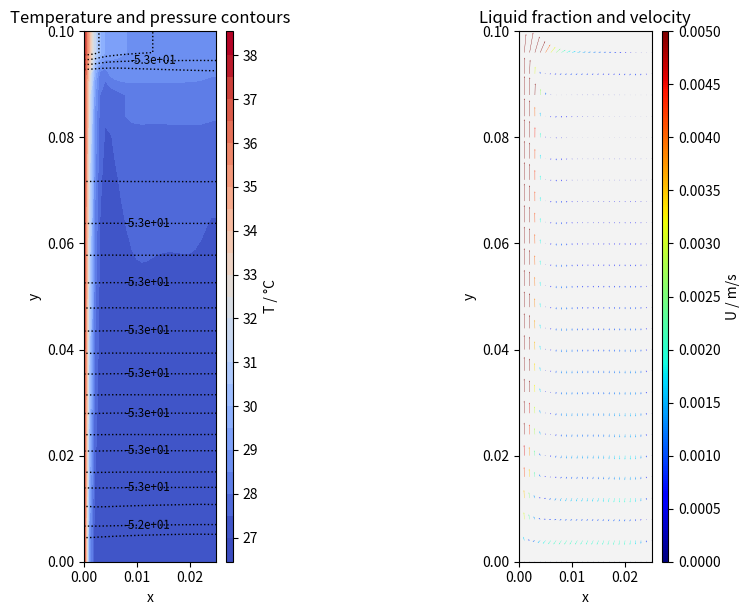

Write Python code to recreate this figure. (Note: this script raises an exception after producing the figure.)
# -*- coding: utf-8 -*-
"""
Created on Sun Apr 24 11:20:40 2016

@author: Julian Vogel (AkaDrBird)

Enthalpy porosity solver for solid liquid phase change in side heated cavity
"""

import numpy as np
import matplotlib.pyplot as plt
from mpl_toolkits.axes_grid1 import make_axes_locatable
import time
from pathlib import Path
from scipy import sparse as sp
import scipy.sparse.linalg as spla

# Output
saveFiguresToFile = True
outputFilename = 'anim'

# Geometry
xmin = 0.
xmax = 0.025
ymin = 0.
ymax = 0.1

# Spatial discretization
dx = 0.001
dy = 0.004

# Initial conditions
T0 = 27.

# Boundary conditions
# Wall temperature: [W, E, S, N], np.nan = symmetry
Twall = [38, np.nan, np.nan, np.nan]
# Wall x-velocity: [W, E, S, N], np.nan = symmetry
uWall = [0., 0., 0., 0]
# Wall y-velocity: [W, E, S, N], np.nan = symmetry
vWall = [0., 0., 0., 0.]
# Pressure: [W, E, S, N], np.nan = symmetry
pWall = [np.nan, np.nan, np.nan, np.nan]

# Physical constants
g = 9.81

# Material properties
rho = 820.733
c = 2078.04
k = 0.151215
a = k/(rho*c)
mu = 0.003543
nu = mu/rho
beta = 8.9e-4
Tref = 28.
Tm = 26.
L = 242454.

# Model parameters
dTm = 0.2
Cmush = 1e6

# Temporal discretization
tMax = 10800.
sigma = 0.25

# Solver settings
poissonSolver = 'iterative'
nit = 50  # iterations of pressure poisson equation

# Visualization
dtOut = 60.0  # output step length
nOut = int(round(tMax/dtOut))
figureSize = (10., 6.25)
minContour1 = 27.
maxContour1 = 38.
colormap1 = 'coolwarm'
plotContourLevels1 = np.linspace(minContour1, maxContour1, num=23)
ticks1 = np.linspace(minContour1, maxContour1, num=12)
minContour2 = 0.
maxContour2 = 0.005
colormap2 = 'jet'
plotContourLevels2 = np.linspace(minContour2, maxContour2, num=21)
ticks2 = np.linspace(minContour2, maxContour2, num=11)

# Initial time step calculation
dtVisc = min(dx**2/(2*nu), dy**2/(2*nu))  # Viscous time step
dtThrm = min(dx**2/a, dy**2/a)  # Thermal time step
dt0 = sigma*min(dtVisc, dtThrm)
nsignifdigs = -np.floor(np.log10(abs(dtOut/dt0)))
dt = dtOut/(np.ceil(dtOut/dt0*10**nsignifdigs)/(10**nsignifdigs))

# Mesh generation
nx = int((xmax-xmin)/dx)+1
ny = int((ymax-ymin)/dy)+1
x = np.linspace(xmin, xmax, nx)
y = np.linspace(ymin, ymax, ny)
X, Y = np.meshgrid(x, y)

# Initial values
u = np.zeros((ny, nx))
v = np.zeros((ny, nx))
p = np.zeros((ny, nx))
b = np.zeros((ny, nx))
T = T0*np.ones((ny, nx))
U = np.zeros((ny, nx))
f = T > Tm
f = f.astype(float)
cMod = np.ones((ny, nx))
B = np.zeros((ny, nx))

CP = np.zeros((ny, nx))
CW = np.zeros((ny, nx))
CE = np.zeros((ny, nx))
CS = np.zeros((ny, nx))
CN = np.zeros((ny, nx))
A = sp.csr_matrix((nx*ny, nx*ny))

# Functions


def animateContoursAndVelocityVectors():

    fig = plt.figure(figsize=figureSize, dpi=100)

    # plot temperature and pressure
    # Axis
    ax1 = fig.add_subplot(121)
    ax1.set_aspect(1)
    ax1.set_xlabel('x')
    ax1.set_ylabel('y')
    ax1.set_title('Temperature and pressure contours')
    # Filled contours for temperature
    ctf1 = ax1.contourf(X, Y, T, plotContourLevels1, extend='both',
                        alpha=1, linestyles=None, cmap=colormap1)
    # Contours for pressure
    ct1 = ax1.contour(X, Y, p, levels=20,
                      colors='black', linewidths=1, linestyles='dotted')
    plt.clabel(ct1, ct1.levels[::2], fmt='%1.1e', fontsize='smaller')
    # Colorbar
    divider1 = make_axes_locatable(ax1)
    cax1 = divider1.append_axes("right", size="5%", pad=0.1)
    cBar1 = fig.colorbar(ctf1, cax=cax1, extendrect=True, ticks=ticks1)
    cBar1.set_label('T / °C')

    # Plot liquid fraction and velocity
    ax2 = fig.add_subplot(122)
    ax2.set_aspect(1)
    ax2.set_xlabel('x')
    ax2.set_ylabel('y')
    ax2.set_title('Liquid fraction and velocity')
    # Filled contours
    ax2.contourf(X, Y, f, np.linspace(0, 1, num=11), extend='both',
                 alpha=1, linestyles=None, cmap='gray')
    # plot velocity
    m = 1
    qv = ax2.quiver(X,
                    Y,
                    u,
                    v,
                    U,
                    clim=np.array([min(plotContourLevels2),
                                   max(plotContourLevels2)]),
                    cmap=colormap2)
    # Colorbar
    divider2 = make_axes_locatable(ax2)
    cax2 = divider2.append_axes("right", size="5%", pad=0.1)
    cBar2 = fig.colorbar(qv, cax=cax2, extendrect=True, ticks=ticks2)
    cBar2.set_label('U / m/s')

    plt.tight_layout()

    plt.show()

    if saveFiguresToFile:
        formattedFilename = '{0}_{1:5.3f}.png'.format(outputFilename, t)
        path = Path('out') / formattedFilename
        plt.savefig(path)


def solveMomentumEquation(u, v, un, vn, dt, dx, dy, nu, beta, T, Tref, g):

    # Solve u-velocity
    Qu = -dt/(dx)*((np.maximum(un[1:-1, 1:-1], 0)*un[1:-1, 1:-1] +
                   np.minimum(un[1:-1, 1:-1], 0)*un[1:-1, 2:]) - (
                   np.maximum(un[1:-1, 1:-1], 0)*un[1:-1, 0:-2] +
                   np.minimum(un[1:-1, 1:-1], 0)*un[1:-1, 1:-1])) + \
        -dt/(dy)*((np.maximum(vn[1:-1, 1:-1], 0)*un[1:-1, 1:-1] +
                  np.minimum(vn[1:-1, 1:-1], 0)*un[2:, 1:-1]) - (
                  np.maximum(vn[1:-1, 1:-1], 0)*un[0:-2, 1:-1] +
                  np.minimum(vn[1:-1, 1:-1], 0)*un[1:-1, 1:-1])) + \
        nu * (
            dt/dx**2*(un[1:-1, 2:]-2*un[1:-1, 1:-1]+un[1:-1, 0:-2]) +
            dt/dy**2*(un[2:, 1:-1]-2*un[1:-1, 1:-1]+un[0:-2, 1:-1]))
    u[1:-1, 1:-1] = un[1:-1, 1:-1] + Qu

    # Solve v-velocity
    Qv = -dt/(dx)*((np.maximum(un[1:-1, 1:-1], 0)*vn[1:-1, 1:-1] +
                   np.minimum(un[1:-1, 1:-1], 0)*vn[1:-1, 2:]) - (
                   np.maximum(un[1:-1, 1:-1], 0)*vn[1:-1, 0:-2] +
                   np.minimum(un[1:-1, 1:-1], 0)*vn[1:-1, 1:-1])) + \
        -dt/(dy)*((np.maximum(vn[1:-1, 1:-1], 0)*vn[1:-1, 1:-1] +
                  np.minimum(vn[1:-1, 1:-1], 0)*vn[2:, 1:-1]) - (
                  np.maximum(vn[1:-1, 1:-1], 0)*vn[0:-2, 1:-1] +
                  np.minimum(vn[1:-1, 1:-1], 0)*vn[1:-1, 1:-1])) + \
        nu * (
            dt/dx**2*(vn[1:-1, 2:]-2*vn[1:-1, 1:-1]+vn[1:-1, 0:-2]) +
            dt/dy**2*(vn[2:, 1:-1]-2*vn[1:-1, 1:-1]+vn[0:-2, 1:-1]))
    Sv = dt*beta*g*(T[1:-1, 1:-1]-Tref)
    v[1:-1, 1:-1] = vn[1:-1, 1:-1] + Qv + Sv

    return u, v


def calcVelocitySwitchOff(u, v, B, dt, f, Cmush):

    # Velocity switch-off constant
    q = 1e-3
    B[1:-1, 1:-1] = Cmush*(1-f[1:-1, 1:-1])**2/(f[1:-1, 1:-1]**3+q)

    # Velocity switch off
    u[1:-1, 1:-1] = u[1:-1, 1:-1]/(1+dt*B[1:-1, 1:-1])
    v[1:-1, 1:-1] = v[1:-1, 1:-1]/(1+dt*B[1:-1, 1:-1])

    return u, v, B


def setVelocityBoundaries(u, v, uWall, vWall):

    # West
    u[:, 0] = uWall[0]
    if np.isnan(vWall[0]):
        v[:, 0] = v[:, 1]  # symmetry
    else:
        v[:, 0] = vWall[0]
    # East
    u[:, -1] = uWall[1]
    if np.isnan(vWall[1]):
        v[:, -1] = v[:, -2]  # symmetry
    else:
        v[:, -1] = vWall[1]
    # South
    if np.isnan(uWall[2]):
        u[0, :] = u[1, :]  # symmetry
    else:
        u[0, :] = uWall[2]
    v[0, :] = vWall[2]
    # North
    if np.isnan(uWall[3]):
        u[-1, :] = u[-2, :]  # symmetry
    else:
        u[-1, :] = uWall[3]
    v[-1, :] = vWall[3]

    return u, v


def buildPoissonRightHandSide(b, rho, dt, u, v, dx, dy, beta, g, T):

    # Right hand side
    b[1:-1, 1:-1] = rho*(
        1/dt*((u[1:-1, 2:] - u[1:-1, 0:-2])/(2*dx) +
              (v[2:, 1:-1] - v[0:-2, 1:-1])/(2*dy))
        - (((u[1:-1, 2:] - u[1:-1, 0:-2])/(2*dx))**2 +
           2*((u[2:, 1:-1] - u[0:-2, 1:-1])/(2*dy) *
              (v[1:-1, 2:] - v[1:-1, 0:-2])/(2*dx)) +
           ((v[2:, 1:-1] - v[0:-2, 1:-1])/(2*dy))**2)
        + beta*g*(T[2:, 1:-1] - T[0:-2, 1:-1])/(2*dy))

    return b


def solvePoissonEquation(p, b, dx, dy, nit, pWall, solver,
                         CP, CW, CE, CS, CN, A, nx, ny):

    if solver == 'direct':

        # Inner nodes
        CP[1:-1, 1:-1] = 2*(1/dx**2+1/dy**2)
        CW[1:-1, 1:-1] = -1/dx**2
        CE[1:-1, 1:-1] = -1/dx**2
        CS[1:-1, 1:-1] = -1/dy**2
        CN[1:-1, 1:-1] = -1/dy**2

        # Boundary conditions
        CP[:, 0] = 1
        CP[:, -1] = 1
        CP[0, :] = 1
        CP[-1, :] = 1
        CW[1:-1, -1] = -1
        CE[1:-1, 0] = -1
        CS[-1, 1:-1] = 0
        CN[0, 1:-1] = -1
        CW[0, -1] = -0.5
        CW[-1, -1] = 0
        CE[0, 0] = -0.5
        CE[-1, 0] = 0
        CS[[-1, -1], [0, -1]] = 0
        CN[[0, 0], [0, -1]] = -0.5

        A = sp.csr_matrix(sp.spdiags((CP.flat[:], CW.flat[:], CE.flat[:],
                                      CS.flat[:], CN.flat[:]),
                                     [0, 1, -1, nx, -(nx)],
                                     ((nx)*(ny)), ((nx)*(ny))).T)

        p.flat[:] = spla.spsolve(A, -b.flat[:], use_umfpack=True)

    elif (solver == 'iterative'):

        for nit in range(50):

            # Reference pressure in upper left corner
            # p[-1, 1] = 0

            p[1:-1, 1:-1] = (dy**2*(p[1:-1, 2:]+p[1:-1, :-2]) +
                             dx**2*(p[2:, 1:-1]+p[:-2, 1:-1]) -
                             b[1:-1, 1:-1]*dx**2*dy**2)/(2*(dx**2+dy**2))

            # Boundary conditions
            # West
            if np.isnan(pWall[0]):
                p[:, 0] = p[:, 1]  # symmetry
            else:
                p[:, 0] = pWall[0]
            # East
            if np.isnan(pWall[1]):
                p[:, -1] = p[:, -2]  # symmetry
            else:
                p[:, -1] = pWall[1]
            # South
            if np.isnan(pWall[2]):
                p[0, :] = p[1, :]  # symmetry
            else:
                p[0, :] = pWall[2]
            # North
            if np.isnan(pWall[3]):
                p[-1, :] = p[-2, :]  # symmetry
            else:
                p[-1, :] = pWall[3]

    return p


def correctPressure(u, v, p, rho, dt, dx, dy, B):

    u[1:-1, 1:-1] = u[1:-1, 1:-1] - 1/rho*dt/(1+dt*B[1:-1, 1:-1]) * \
        (p[1:-1, 2:]-p[1:-1, 0:-2])/(2*dx)
    v[1:-1, 1:-1] = v[1:-1, 1:-1] - 1/rho*dt/(1+dt*B[1:-1, 1:-1]) * \
        (p[2:, 1:-1]-p[0:-2, 1:-1])/(2*dy)

    return u, v


def calcEnthalpyPorosity(T, Tm, dTm, L, c):

    # Calculate liquid phase fraction
    f = (T-Tm)/dTm+0.5
    f = np.minimum(f, 1)
    f = np.maximum(f, 0)

    # Find phase change cells
    pc = np.logical_and(f > 0, f < 1)

    # Set heat capacity modifier
    cMod[pc] = 1+L/(c*dTm)
    cMod[np.logical_not(pc)] = 1

    return f, pc, cMod


def solveEnergyEquation(T, Tn, u, v, dt, dx, dy, a, Twall, cMod):

    # Solve energy equation with modified heat capacity
    T[1:-1, 1:-1] = Tn[1:-1, 1:-1] - 1/cMod[1:-1, 1:-1] * (
        dt/(dx)*(np.maximum(u[1:-1, 1:-1], 0) *
                 (Tn[1:-1, 1:-1]-Tn[1:-1, 0:-2]) +
                 np.minimum(u[1:-1, 1:-1], 0) *
                 (Tn[1:-1, 2:]-Tn[1:-1, 1:-1])) +
        dt/(dy)*(np.maximum(v[1:-1, 1:-1], 0) *
                 (Tn[1:-1, 1:-1]-Tn[0:-2, 1:-1]) +
                 np.minimum(v[1:-1, 1:-1], 0) *
                 (Tn[2:, 1:-1]-Tn[1:-1, 1:-1]))) + \
        1/cMod[1:-1, 1:-1]*a * \
        (dt/dx**2*(Tn[1:-1, 2:]-2*Tn[1:-1, 1:-1]+Tn[1:-1, 0:-2]) +
         dt/dy**2*(Tn[2:, 1:-1]-2*Tn[1:-1, 1:-1]+Tn[0:-2, 1:-1]))

    # Boundary conditions
    # West
    if np.isnan(Twall[0]):
        T[:, 0] = T[:, 1]  # adiabatic, at xmin
    else:
        T[:, 0] = Twall[0]  # temperature, at xmin
    # East
    if np.isnan(Twall[1]):
        T[:, -1] = T[:, -2]  # adiabatic, at xmax
    else:
        T[:, -1] = Twall[1]  # temperature, at xmax
    # South
    if np.isnan(Twall[2]):
        T[0, :] = T[1, :]  # adiabatic, at ymin
    else:
        T[0, :] = Twall[2]  # temperature, at ymin
    # North
    if np.isnan(Twall[3]):
        T[-1, :] = T[-2, :]  # adiabatic, at ymax
    else:
        T[-1, :] = Twall[3]  # temperature, at ymax

    return T


# Create figure
plt.close('all')

# Time stepping
twall0 = time.time()
tOut = dtOut
t = 0
n = 0
uMax = 0
vMax = 0

while t < tMax:

    n += 1

    # Automatic time stepping
    if np.logical_and(uMax > 0, vMax > 0):
        dtConv = min(dx/uMax, dy/vMax)
        dtVisCon = 1/(1/dtVisc+1/dtConv)
        dt0 = sigma*min(dtThrm, dtVisCon)
        nsigdigs = -np.floor(np.log10(abs(dtOut/dt0)))
        dt = dtOut/(np.ceil(dtOut/dt0*10**nsigdigs)/(10**nsigdigs))
        dt = min(dt, tOut-t)

    t += dt

    # Update variables
    pn = p.copy()
    un = u.copy()
    vn = v.copy()
    fn = f.copy()
    Tn = T.copy()

    # Momentum equation with projection method
    # Intermediate velocity field u*
    [u, v] = solveMomentumEquation(u, v, un, vn, dt, dx, dy,
                                   nu, beta, T, Tref, g)
    # Switch off velocities at solid phase
    [u, v, B] = calcVelocitySwitchOff(u, v, B, dt, f, Cmush)
    # Set velocity boundaries
    [u, v] = setVelocityBoundaries(u, v, uWall, vWall)
    # Pressure correction
    b = buildPoissonRightHandSide(b, rho, dt, u, v, dx, dy, beta, g, T)
    p = solvePoissonEquation(p, b, dx, dy, nit, pWall, poissonSolver,
                             CP, CW, CE, CS, CN, A, nx, ny)
    [u, v] = correctPressure(u, v, p, rho, dt, dx, dy, B)
    # [u, v] = setVelocityBoundaries(u, v, uWall, vWall)

    # Energy equation
    T = solveEnergyEquation(T, Tn, u, v, dt, dx, dy, a, Twall, cMod)

    # Enthalpy porosity method
    [f, pc, cMod] = calcEnthalpyPorosity(T, Tm, dTm, L, c)

    # Output
    if (t-tOut) > -1e-6:

        t = tOut

        # Calculate derived quantities
        # Velocities
        U = (u**2+v**2)**0.5
        uMax = np.max(np.abs(u))
        vMax = np.max(np.abs(v))
        # Peclet numbers
        Pe_u = uMax*dx/nu
        Pe_v = vMax*dy/nu
        # Courant Friedrichs Levy numbers
        CFL_u = uMax*dt/dx
        CFL_v = vMax*dt/dy
        # Rayleigh numbers
        if np.any(f > 0):
            dTmaxLiq = np.max(T[f > 0])-np.min(T[f > 0])
        else:
            dTmaxLiq = 0
        RaW = g*beta*dTmaxLiq*(xmax-xmin)**3/(nu*a)
        RaH = g*beta*dTmaxLiq*(ymax-ymin)**3/(nu*a)

        print("==============================================================")
        print(" Time step n = %d, t = %8.3f, dt = %4.1e, t_wall = %4.1f" %
              (n, t, dt, time.time()-twall0))
        print(" max|u| = %3.1e, CFL(u) = %3.1f, Pe(u) = %4.1f, RaW = %3.1e" %
              (uMax, CFL_u, Pe_u, RaW))
        print(" max|v| = %3.1e, CFL(v) = %3.1f, Pe(v) = %4.1f, RaH = %3.1e" %
              (vMax, CFL_v, Pe_v, RaH))

        animateContoursAndVelocityVectors()

        tOut += dtOut
